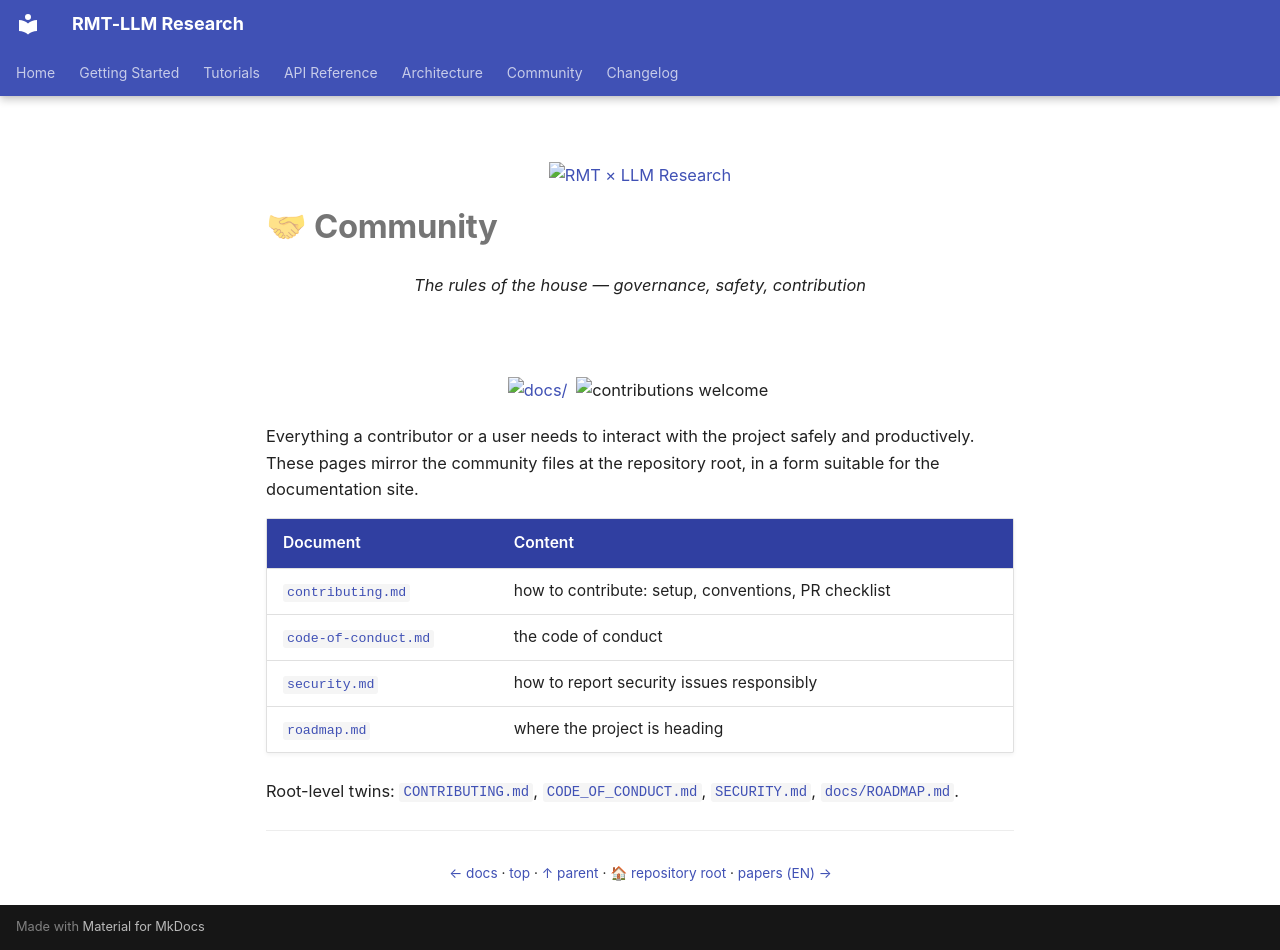

repository: wild8highlander/rmt-llm-research · page: community/index.html · generator: mkdocs

<p align="center">
  <a href="../../README.md"><img src="../../assets/branding/aurora-icon.svg" width="72" alt="RMT × LLM Research"></a>
</p>

# 🤝 Community

<p align="center">
  <em>The rules of the house — governance, safety, contribution</em><br><br>
  <img src="../../assets/branding/aurora-divider.svg" width="420" alt=""><br><br>
  <a href="../README.md"><img src="https://img.shields.io/badge/folder-docs-526CFE" alt="docs/"></a>
  <img src="https://img.shields.io/badge/contributions%20welcome-00ffa3" alt="contributions welcome">
</p>

Everything a contributor or a user needs to interact with the project
safely and productively. These pages mirror the community files at the
repository root, in a form suitable for the documentation site.

| Document | Content |
|---|---|
| [`contributing.md`](contributing.md) | how to contribute: setup, conventions, PR checklist |
| [`code-of-conduct.md`](code-of-conduct.md) | the code of conduct |
| [`security.md`](security.md) | how to report security issues responsibly |
| [`roadmap.md`](roadmap.md) | where the project is heading |

Root-level twins: [`CONTRIBUTING.md`](https://github.com/wild8highlander/rmt-llm-research/blob/main/CONTRIBUTING.md),
[`CODE_OF_CONDUCT.md`](https://github.com/wild8highlander/rmt-llm-research/blob/main/CODE_OF_CONDUCT.md),
[`SECURITY.md`](https://github.com/wild8highlander/rmt-llm-research/blob/main/SECURITY.md),
[`docs/ROADMAP.md`](../ROADMAP.md).

---

<p align="center">
  <sub>
    <a href="../README.md">← docs</a> · <a href="README.md">top</a> · <a href="../README.md">↑ parent</a> · <a href="../README.md">🏠 repository root</a> · <a href="../en/README.md">papers (EN) →</a>
  </sub>
</p>
